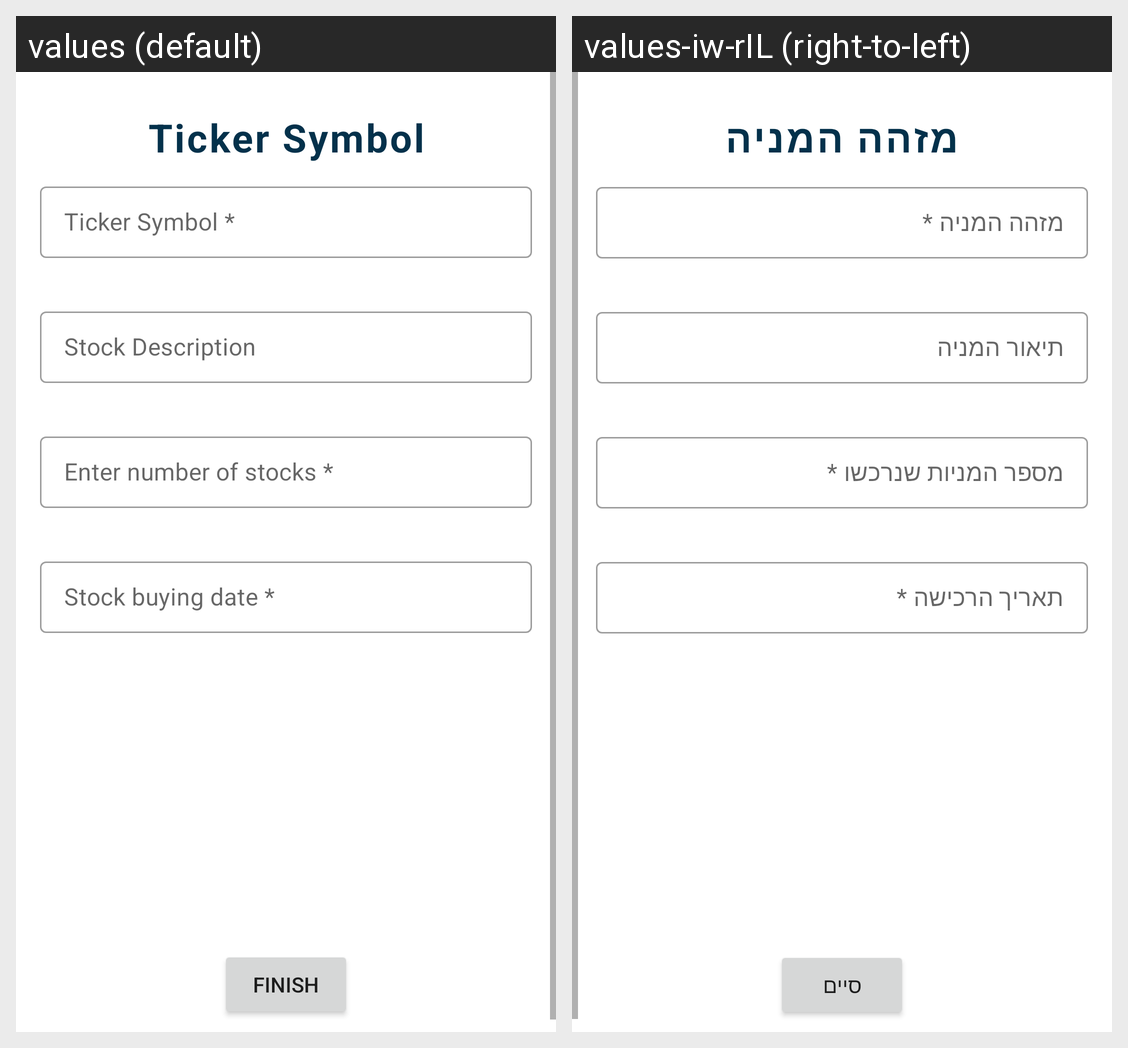

Translations of the strings shown on this Android screen, per locale in the grid:
Android screen res/layout/add_edit_stock_fragment.xml rendered under 2 locales, left to right: values (default), values-iw-rIL (right-to-left). Device: Nexus 5 (rendered at 1080×1920; each locale shown at half size, 540×960, under a caption strip naming it); theme Theme.Stocker.
Strings drawn on this screen, with the default value and each locale's value (text and hints the layout hard-codes, and strings that could not be matched under every locale, appear in the picture but are not listed):

ticker_symbol
  values: Ticker Symbol
  values-iw-rIL: מזהה המניה

enter_stock_ticker_symbol
  values: Ticker Symbol *
  values-iw-rIL: מזהה המניה *

enter_stock_description
  values: Stock Description
  values-iw-rIL: תיאור המניה

enter_num_of_stocks
  values: Enter number of stocks *
  values-iw-rIL: מספר המניות שנרכשו *

finish
  values: Finish
  values-iw-rIL: סיים
